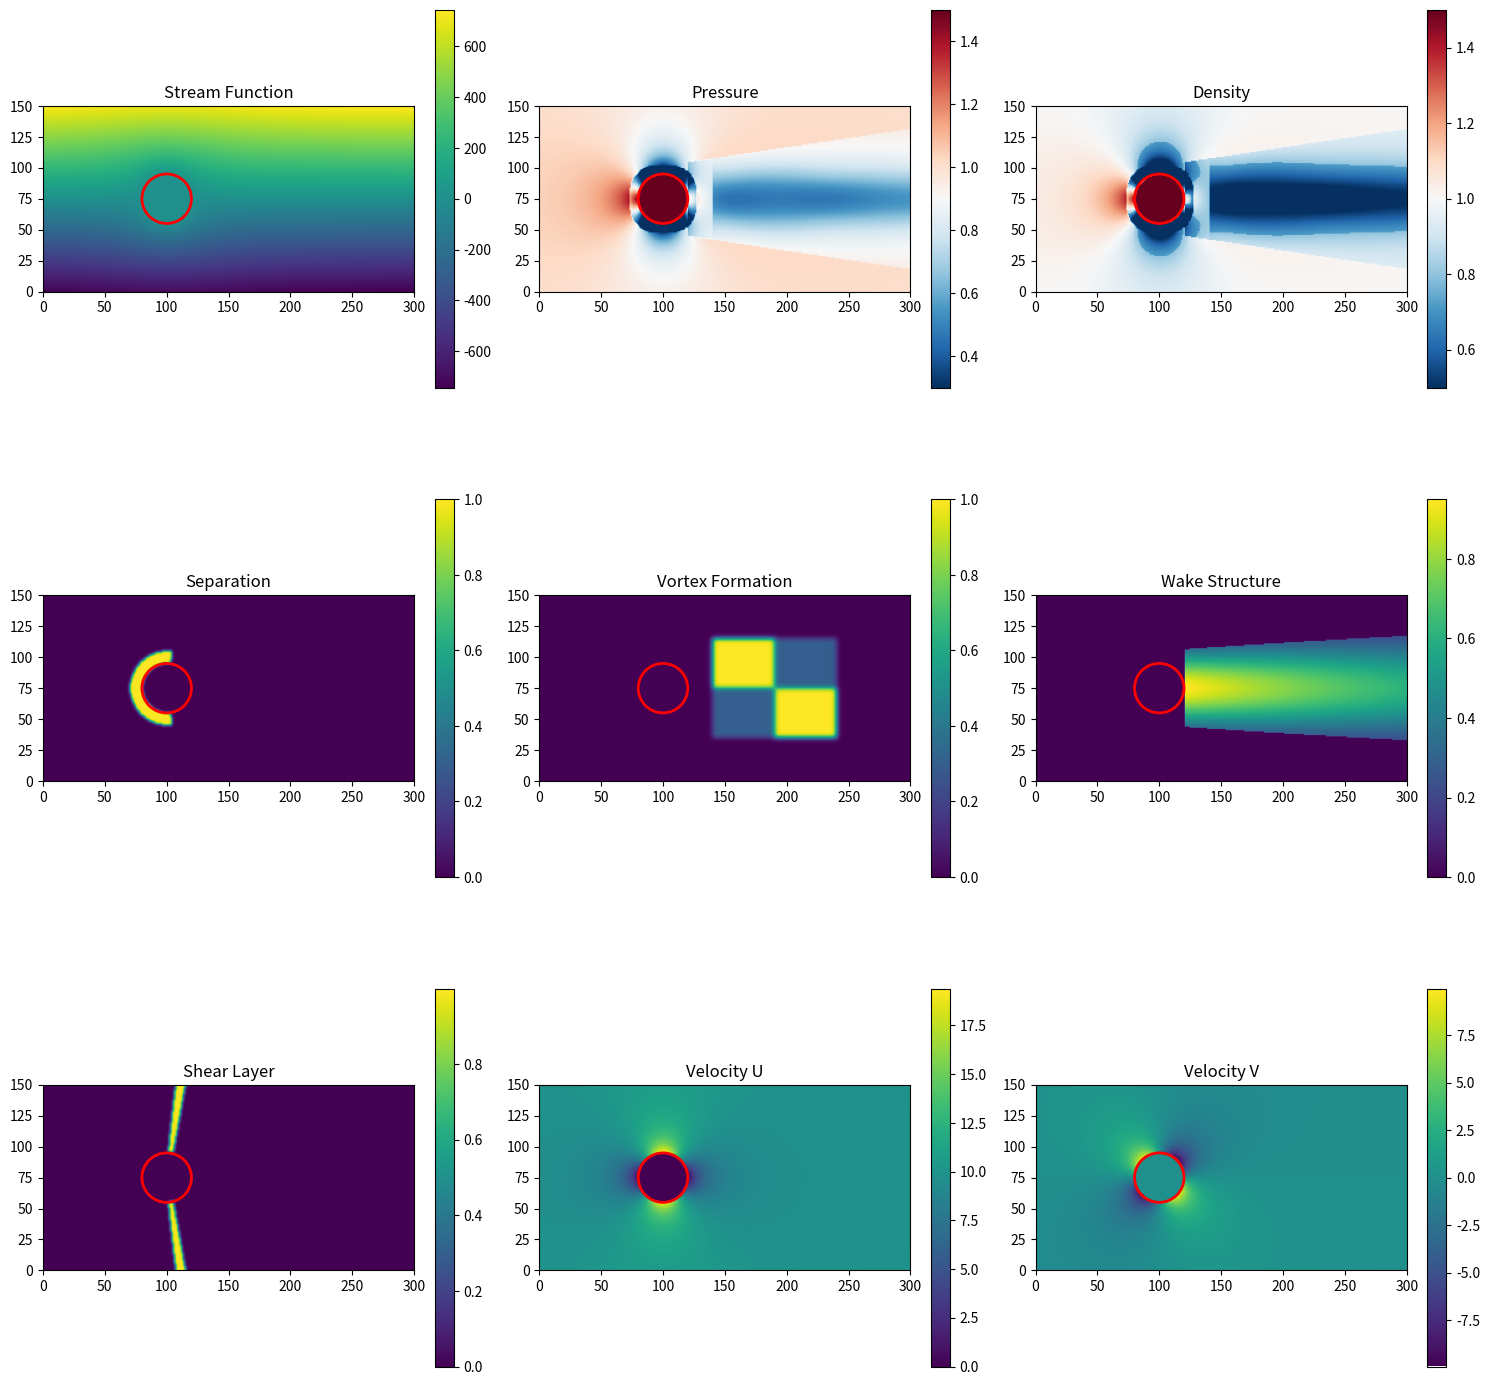
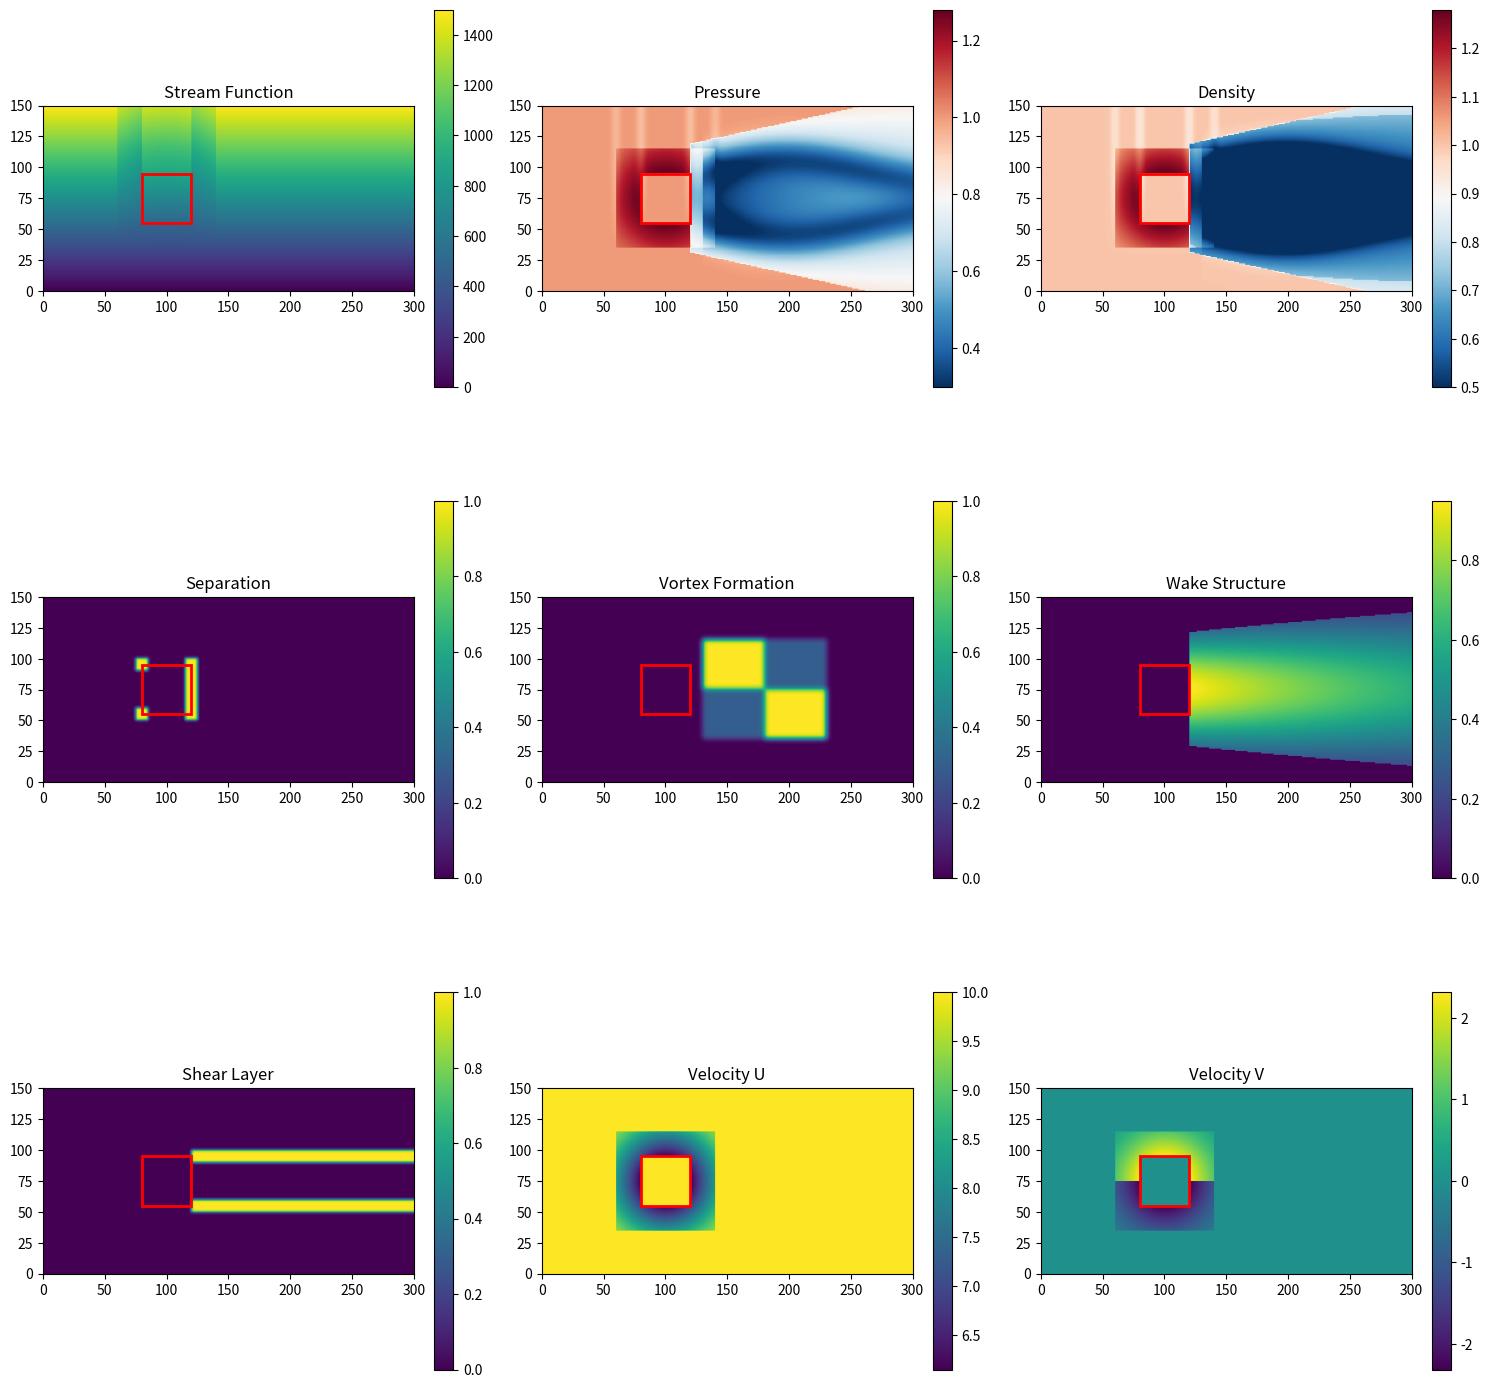

These figures' Python source, in order:
#!/usr/bin/env python3
# -*- coding: utf-8 -*-
"""
Geometric Bernoulli Map Generator for GET Wind™
理想流体の幾何学的構造を持つ圧力・密度場生成器

物理的に正しい流線形状と圧力分布を生成し、
粘性粒子法との美しい責務分担を実現！
"""

import numpy as np
import matplotlib.pyplot as plt
from scipy.ndimage import gaussian_filter
from dataclasses import dataclass
from typing import Tuple, Optional, Dict
import json

# ==============================
# Configuration Classes
# ==============================

@dataclass
class ObstacleConfig:
    """障害物の設定"""
    shape_type: str  # 'cylinder', 'square', 'airfoil'
    center_x: float = 100.0
    center_y: float = 75.0
    size: float = 20.0  # 特性長さ（円柱なら半径、角柱なら半幅）
    angle: float = 0.0  # 迎角[deg]

@dataclass
class FlowConfig:
    """流れの条件"""
    U_inf: float = 10.0      # 一様流速度 [m/s]
    rho_inf: float = 1.225   # 基準密度 [kg/m³]
    Re: float = 200.0        # Reynolds数（形状特性の決定用）

@dataclass
class GridConfig:
    """計算グリッド設定（物理単位対応版）"""
    nx: int = 300
    ny: int = 150
    x_min: float = 0.0
    x_max: float = 300.0
    y_min: float = 0.0
    y_max: float = 150.0
    
    # ✨ NEW: 物理スケーリング
    scale_m_per_unit: float = 0.001  # 1グリッド単位 = 1mm
    scale_s_per_step: float = 0.01   # 1ステップ = 0.01秒
    
    @property
    def dx(self) -> float:
        """グリッド間隔 x方向 [unit]"""
        return (self.x_max - self.x_min) / (self.nx - 1)
    
    @property
    def dy(self) -> float:
        """グリッド間隔 y方向 [unit]"""
        return (self.y_max - self.y_min) / (self.ny - 1)
    
    @property
    def physical_width(self) -> float:
        """物理的な幅 [m]"""
        return (self.x_max - self.x_min) * self.scale_m_per_unit
    
    @property
    def physical_height(self) -> float:
        """物理的な高さ [m]"""
        return (self.y_max - self.y_min) * self.scale_m_per_unit
    
    @property
    def physical_dx(self) -> float:
        """物理的なグリッド間隔 x方向 [m]"""
        return self.dx * self.scale_m_per_unit
    
    @property
    def physical_dy(self) -> float:
        """物理的なグリッド間隔 y方向 [m]"""
        return self.dy * self.scale_m_per_unit

# ==============================
# Geometric Bernoulli Field Calculator
# ==============================

class GeometricBernoulliCalculator:
    """幾何学的ベルヌーイ場の計算（dx/dy修正版）"""
    
    def __init__(self, obstacle: ObstacleConfig, flow: FlowConfig, grid: GridConfig):
        self.obstacle = obstacle
        self.flow = flow
        self.grid = grid
        
        # グリッド生成
        self.x = np.linspace(grid.x_min, grid.x_max, grid.nx)
        self.y = np.linspace(grid.y_min, grid.y_max, grid.ny)
        self.X, self.Y = np.meshgrid(self.x, self.y, indexing='ij')
        
        # ✨ dx, dyを計算して保存！
        self.dx = (grid.x_max - grid.x_min) / (grid.nx - 1)
        self.dy = (grid.y_max - grid.y_min) / (grid.ny - 1)
        
        # 形状別の物理パラメータ（Re=200での実験値）
        self.physics_params = self._get_physics_params()
    
    def _compute_streamline_curvature(self, psi: np.ndarray) -> np.ndarray:
        """流線の曲率を計算（dx/dy修正版）"""
        # 流線関数の勾配（self.dxとself.dyを使用）
        dpsi_dx = np.gradient(psi, self.dx, axis=0)
        dpsi_dy = np.gradient(psi, self.dy, axis=1)
        
        # 二階微分
        d2psi_dx2 = np.gradient(dpsi_dx, self.dx, axis=0)
        d2psi_dy2 = np.gradient(dpsi_dy, self.dy, axis=1)
        
        # 曲率の近似
        grad_norm = np.sqrt(dpsi_dx**2 + dpsi_dy**2) + 1e-8
        curvature = np.abs(d2psi_dx2 + d2psi_dy2) / grad_norm
        
        # スムージング
        from scipy.ndimage import gaussian_filter
        curvature = gaussian_filter(curvature, sigma=2.0)
        
        return np.clip(curvature, 0, 10.0)
    
    def _velocity_to_stream_function(self, u: np.ndarray, v: np.ndarray) -> np.ndarray:
        """速度場から流線関数を計算（dx/dy修正版）"""
        psi = np.zeros_like(u)
        # 簡易的な積分（下端から）（self.dyを使用）
        for i in range(self.grid.nx):
            for j in range(1, self.grid.ny):
                psi[i, j] = psi[i, j-1] + u[i, j-1] * self.dy
        return psi
        
    def _get_physics_params(self) -> Dict:
        """形状別の物理パラメータ（実験値ベース）"""
        if self.obstacle.shape_type == 'cylinder':
            return {
                'separation_angle': np.pi/2.2,  # 約82度
                'wake_width_factor': 1.5,
                'vortex_formation_length': 2.0,  # 直径の2倍後方
                'strouhal_number': 0.195,
                'base_pressure': -0.9,  # 背圧係数
                'recovery_length': 10.0,  # 圧力回復長さ（直径単位）
            }
        elif self.obstacle.shape_type == 'square':
            return {
                'separation_angle': np.pi/2,  # 90度（エッジ）
                'wake_width_factor': 2.2,
                'vortex_formation_length': 1.5,
                'strouhal_number': 0.14,
                'base_pressure': -1.4,
                'recovery_length': 15.0,
            }
        else:
            raise ValueError(f"Unknown shape: {self.obstacle.shape_type}")
    
    def calculate_all_fields(self) -> Dict[str, np.ndarray]:
        """全ての場を計算"""
        print(f"Calculating geometric fields for {self.obstacle.shape_type}...")
        
        # 1. 流線関数と速度場
        psi, u, v = self.calculate_stream_function()
        
        # 2. 幾何学的圧力場
        pressure = self.calculate_geometric_pressure(psi, u, v)
        
        # 3. 密度場（圧力から導出）
        density = self.calculate_density_from_pressure(pressure)
        
        # 4. 剥離領域
        separation = self.calculate_separation_zones()
        
        # 5. 渦形成領域
        vortex_formation = self.calculate_vortex_formation_zones()
        
        # 6. 後流構造
        wake_structure = self.calculate_wake_structure()
        
        # 7. せん断層
        shear_layer = self.calculate_shear_layers()
        
        return {
            'stream_function': psi,
            'velocity_u': u,
            'velocity_v': v,
            'pressure': pressure,
            'density': density,
            'separation': separation,
            'vortex_formation': vortex_formation,
            'wake_structure': wake_structure,
            'shear_layer': shear_layer
        }
    
    def calculate_stream_function(self) -> Tuple[np.ndarray, np.ndarray, np.ndarray]:
        """流線関数と速度場の計算"""
        cx, cy = self.obstacle.center_x, self.obstacle.center_y
        R = self.obstacle.size
        U = self.flow.U_inf
        
        if self.obstacle.shape_type == 'cylinder':
            # 円柱周りの流線関数
            dx = self.X - cx
            dy = self.Y - cy
            r = np.sqrt(dx**2 + dy**2)
            theta = np.arctan2(dy, dx)
            
            # ψ = U∞r sin(θ)(1 - R²/r²)
            psi = np.where(r > R,
                          U * r * np.sin(theta) * (1 - (R/r)**2),
                          0)
            
            # 速度成分（流線関数から導出）
            u = np.where(r > R,
                        U * (1 - (R/r)**2 * np.cos(2*theta)),
                        0)
            v = np.where(r > R,
                        -U * (R/r)**2 * np.sin(2*theta),
                        0)
            
        elif self.obstacle.shape_type == 'square':
            # 角柱（近似的な取り扱い）
            dx = self.X - cx
            dy = self.Y - cy
            
            # 角柱の外側判定
            outside = (np.abs(dx) > R) | (np.abs(dy) > R)
            
            # Schwarz-Christoffel変換の近似
            psi = np.zeros_like(self.X)
            u = np.ones_like(self.X) * U
            v = np.zeros_like(self.Y)
            
            # 角柱周りの流れ（簡易モデル）
            for i in range(self.grid.nx):
                for j in range(self.grid.ny):
                    if outside[i, j]:
                        x, y = self.X[i, j], self.Y[i, j]
                        # 角の影響を考慮
                        if np.abs(x - cx) < 2*R and np.abs(y - cy) < 2*R:
                            # 流れの偏向
                            deflection = np.exp(-((x-cx)**2 + (y-cy)**2) / (4*R**2))
                            u[i, j] = U * (1 - 0.5*deflection)
                            if y > cy:
                                v[i, j] = U * 0.3 * deflection
                            else:
                                v[i, j] = -U * 0.3 * deflection
            
            # 流線関数の計算（速度場から逆算）
            psi = self._velocity_to_stream_function(u, v)
        
        return psi, u, v
    
    def _velocity_to_stream_function(self, u: np.ndarray, v: np.ndarray) -> np.ndarray:
        """速度場から流線関数を計算（積分）"""
        psi = np.zeros_like(u)
        # 簡易的な積分（下端から）
        for i in range(self.grid.nx):
            for j in range(1, self.grid.ny):
                psi[i, j] = psi[i, j-1] + u[i, j-1] * self.grid.dy
        return psi
    
    def calculate_geometric_pressure(self, psi: np.ndarray, 
                                   u: np.ndarray, v: np.ndarray) -> np.ndarray:
        """幾何学的圧力場の計算"""
        U_inf = self.flow.U_inf
        params = self.physics_params
        
        # 1. 基本ベルヌーイ圧力
        V_squared = u**2 + v**2
        Cp_bernoulli = 1.0 - V_squared / U_inf**2  # 圧力係数
        
        # 2. 流線の曲率による補正
        curvature = self._compute_streamline_curvature(psi)
        Cp_curvature = -0.1 * curvature * np.sqrt(V_squared) / U_inf
        
        # 3. 後流での圧力欠損（実験値ベース）
        wake_pressure_deficit = self._compute_wake_pressure_deficit()
        
        # 4. 渦形成領域での圧力変動
        vortex_pressure = self._compute_vortex_pressure_pattern()
        
        # 5. 合成
        Cp = Cp_bernoulli + Cp_curvature + wake_pressure_deficit + vortex_pressure
        
        # 圧力比として返す（無次元）
        pressure_ratio = 1.0 + 0.5 * Cp
        
        return np.clip(pressure_ratio, 0.3, 2.0)
    
    def _compute_streamline_curvature(self, psi: np.ndarray) -> np.ndarray:
        """流線の曲率を計算"""
        # 流線関数の勾配
        dpsi_dx = np.gradient(psi, self.grid.dx, axis=0)
        dpsi_dy = np.gradient(psi, self.grid.dy, axis=1)
        
        # 二階微分
        d2psi_dx2 = np.gradient(dpsi_dx, self.grid.dx, axis=0)
        d2psi_dy2 = np.gradient(dpsi_dy, self.grid.dy, axis=1)
        
        # 曲率の近似
        grad_norm = np.sqrt(dpsi_dx**2 + dpsi_dy**2) + 1e-8
        curvature = np.abs(d2psi_dx2 + d2psi_dy2) / grad_norm
        
        # スムージング
        curvature = gaussian_filter(curvature, sigma=2.0)
        
        return np.clip(curvature, 0, 10.0)
    
    def _compute_wake_pressure_deficit(self) -> np.ndarray:
        """後流での圧力欠損"""
        cx, cy = self.obstacle.center_x, self.obstacle.center_y
        R = self.obstacle.size
        params = self.physics_params
        
        deficit = np.zeros_like(self.X)
        
        # 後流領域
        x_wake = self.X - cx - R
        y_wake = self.Y - cy
        
        # 基底圧力（実験値）
        base_pressure = params['base_pressure']
        
        # 後流幅（下流に向かって広がる）
        wake_width = R * params['wake_width_factor'] * (1 + x_wake / (10*R))
        
        # 圧力回復
        recovery = 1 - np.exp(-x_wake / (params['recovery_length'] * R))
        
        # 後流内での圧力分布
        in_wake = (x_wake > 0) & (np.abs(y_wake) < wake_width)
        
        # Y方向のガウス分布
        y_distribution = np.exp(-(y_wake / wake_width)**2)
        
        deficit = np.where(in_wake,
                          base_pressure * (1 - recovery) * y_distribution,
                          0)
        
        return deficit
    
    def _compute_vortex_pressure_pattern(self) -> np.ndarray:
        """渦形成パターンによる圧力変動"""
        cx, cy = self.obstacle.center_x, self.obstacle.center_y
        R = self.obstacle.size
        params = self.physics_params
        
        pattern = np.zeros_like(self.X)
        
        # 渦形成領域
        x_wake = self.X - cx - R * params['vortex_formation_length']
        y_wake = self.Y - cy
        
        if self.obstacle.shape_type == 'cylinder':
            # カルマン渦列の幾何学的パターン
            St = params['strouhal_number']
            wavelength = 1.0 / St * 2 * R  # 渦の間隔
            
            # 上下交互の渦列
            phase = 2 * np.pi * x_wake / wavelength
            amplitude = 0.5 * R * np.exp(-x_wake / (10*R))
            
            # 上側渦列
            upper_vortex_y = amplitude * np.sin(phase)
            upper_distance = np.abs(y_wake - upper_vortex_y)
            upper_pressure = -0.3 * np.exp(-(upper_distance / R)**2)
            
            # 下側渦列（位相が逆）
            lower_vortex_y = -amplitude * np.sin(phase)
            lower_distance = np.abs(y_wake - lower_vortex_y)
            lower_pressure = -0.3 * np.exp(-(lower_distance / R)**2)
            
            pattern = np.where(x_wake > 0, upper_pressure + lower_pressure, 0)
            
        elif self.obstacle.shape_type == 'square':
            # より強い渦、より規則的
            St = params['strouhal_number']
            wavelength = 1.0 / St * 2 * R
            
            phase = 2 * np.pi * x_wake / wavelength
            amplitude = 0.8 * R * np.exp(-x_wake / (15*R))
            
            # エッジから放出される強い渦
            upper_vortex_y = R + amplitude * np.sin(phase)
            lower_vortex_y = -R - amplitude * np.sin(phase)
            
            upper_distance = np.abs(y_wake - upper_vortex_y)
            lower_distance = np.abs(y_wake - lower_vortex_y)
            
            # 角柱は渦が強い
            upper_pressure = -0.5 * np.exp(-(upper_distance / (0.8*R))**2)
            lower_pressure = -0.5 * np.exp(-(lower_distance / (0.8*R))**2)
            
            pattern = np.where(x_wake > 0, upper_pressure + lower_pressure, 0)
        
        return pattern
    
    def calculate_density_from_pressure(self, pressure: np.ndarray) -> np.ndarray:
        """圧力から密度を計算（等温過程）"""
        # ρ/ρ∞ = P/P∞（理想気体、等温）
        density_ratio = pressure
        
        # 渦コアでの密度低下を強調
        vortex_regions = pressure < 0.8
        density_ratio = np.where(vortex_regions,
                                 density_ratio * 0.9,
                                 density_ratio)
        
        return np.clip(density_ratio, 0.5, 1.5)
    
    def calculate_separation_zones(self) -> np.ndarray:
        """剥離領域の計算"""
        cx, cy = self.obstacle.center_x, self.obstacle.center_y
        R = self.obstacle.size
        params = self.physics_params
        
        separation = np.zeros_like(self.X)
        
        if self.obstacle.shape_type == 'cylinder':
            # 剥離点から下流
            dx = self.X - cx
            dy = self.Y - cy
            r = np.sqrt(dx**2 + dy**2)
            theta = np.arctan2(dy, dx)
            
            # 剥離角度以降
            sep_angle = params['separation_angle']
            is_separated = ((np.abs(theta) > sep_angle) & (np.abs(theta) < np.pi) &
                          (r > R) & (r < R + 10))
            
            separation = np.where(is_separated, 1.0, 0.0)
            
        elif self.obstacle.shape_type == 'square':
            # エッジから即座に剥離
            dx = self.X - cx
            dy = self.Y - cy
            
            # 前縁エッジ
            at_edges = ((np.abs(dx - R) < 5) & (np.abs(dy) <= R))
            # コーナー
            at_corners = ((np.abs(np.abs(dx) - R) < 5) & 
                         (np.abs(np.abs(dy) - R) < 5))
            
            separation = np.where(at_edges | at_corners, 1.0, 0.0)
        
        # スムージング
        separation = gaussian_filter(separation, sigma=1.0)
        
        return separation
    
    def calculate_vortex_formation_zones(self) -> np.ndarray:
        """渦形成領域"""
        cx, cy = self.obstacle.center_x, self.obstacle.center_y
        R = self.obstacle.size
        params = self.physics_params
        
        formation = np.zeros_like(self.X)
        
        # 渦形成長さの位置から開始
        x_formation = self.X - cx - R * params['vortex_formation_length']
        y_wake = self.Y - cy
        
        # 渦形成領域（後流の初期部分）
        in_formation = ((x_formation > 0) & 
                       (x_formation < 5*R) &
                       (np.abs(y_wake) < 2*R))
        
        # 上下で交互に強くなる
        upper_strength = np.where(y_wake > 0, 1.0, 0.3)
        lower_strength = np.where(y_wake <= 0, 1.0, 0.3)
        
        alternating = np.sin(2*np.pi * x_formation / (5*R))
        
        formation = np.where(in_formation,
                           np.where(alternating > 0,
                                   upper_strength,
                                   lower_strength),
                           0)
        
        return gaussian_filter(formation, sigma=2.0)
    
    def calculate_wake_structure(self) -> np.ndarray:
        """後流構造"""
        cx, cy = self.obstacle.center_x, self.obstacle.center_y
        R = self.obstacle.size
        params = self.physics_params
        
        wake = np.zeros_like(self.X)
        
        x_wake = self.X - cx
        y_wake = self.Y - cy
        
        # 後流幅
        wake_width = R * params['wake_width_factor'] * np.sqrt(1 + x_wake / (10*R))
        
        in_wake = (x_wake > R) & (np.abs(y_wake) < wake_width)
        
        # 中心ほど強い
        intensity = np.exp(-(y_wake / wake_width)**2)
        
        # 下流に向かって減衰
        decay = np.exp(-x_wake / (20*R))
        
        wake = np.where(in_wake, intensity * decay, 0)
        
        return wake
    
    def calculate_shear_layers(self) -> np.ndarray:
        """せん断層（剥離せん断層）"""
        cx, cy = self.obstacle.center_x, self.obstacle.center_y
        R = self.obstacle.size
        
        shear = np.zeros_like(self.X)
        
        if self.obstacle.shape_type == 'cylinder':
            # 剥離点から放出されるせん断層
            dx = self.X - cx
            dy = self.Y - cy
            r = np.sqrt(dx**2 + dy**2)
            theta = np.arctan2(dy, dx)
            
            # 上下の剥離せん断層
            upper_shear_angle = self.physics_params['separation_angle']
            lower_shear_angle = -upper_shear_angle
            
            # せん断層の厚さ
            shear_thickness = 0.1 * R * np.sqrt(1 + (r - R) / R)
            
            upper_shear = np.abs(theta - upper_shear_angle) < shear_thickness / r
            lower_shear = np.abs(theta - lower_shear_angle) < shear_thickness / r
            
            shear = np.where((r > R) & (upper_shear | lower_shear), 1.0, 0.0)
            
        elif self.obstacle.shape_type == 'square':
            # エッジから放出される強いせん断層
            dx = self.X - cx
            dy = self.Y - cy
            
            # 上下エッジから
            from_upper_edge = ((dx > R) & (np.abs(dy - R) < 5))
            from_lower_edge = ((dx > R) & (np.abs(dy + R) < 5))
            
            shear = np.where(from_upper_edge | from_lower_edge, 1.0, 0.0)
        
        return gaussian_filter(shear, sigma=1.0)
    
    def visualize_fields(self, fields: Dict[str, np.ndarray]) -> None:
        """場の可視化"""
        fig, axes = plt.subplots(3, 3, figsize=(15, 15))
        
        extent = [self.grid.x_min, self.grid.x_max, 
                 self.grid.y_min, self.grid.y_max]
        
        # 各場をプロット
        field_names = ['stream_function', 'pressure', 'density',
                      'separation', 'vortex_formation', 'wake_structure',
                      'shear_layer', 'velocity_u', 'velocity_v']
        
        for ax, name in zip(axes.flat, field_names):
            if name in fields:
                im = ax.imshow(fields[name].T, origin='lower',
                             extent=extent, aspect='equal',
                             cmap='RdBu_r' if 'pressure' in name or 'density' in name else 'viridis')
                ax.set_title(name.replace('_', ' ').title())
                plt.colorbar(im, ax=ax, fraction=0.046)
                
                # 障害物を描画
                if self.obstacle.shape_type == 'cylinder':
                    circle = plt.Circle((self.obstacle.center_x, self.obstacle.center_y),
                                       self.obstacle.size, fill=False, color='red', linewidth=2)
                    ax.add_patch(circle)
                elif self.obstacle.shape_type == 'square':
                    rect = plt.Rectangle(
                        (self.obstacle.center_x - self.obstacle.size,
                         self.obstacle.center_y - self.obstacle.size),
                        2 * self.obstacle.size, 2 * self.obstacle.size,
                        fill=False, color='red', linewidth=2
                    )
                    ax.add_patch(rect)
        
        plt.tight_layout()
        plt.show()

# ==============================
# Main Function
# ==============================

def generate_geometric_map(shape='cylinder', Re=200, save=True):
    """幾何学的ベルヌーイマップを生成"""
    
    print(f"\n{'='*60}")
    print(f"Generating Geometric Bernoulli Map")
    print(f"Shape: {shape}, Re: {Re}")
    print(f"{'='*60}")
    
    # 設定
    obstacle = ObstacleConfig(shape_type=shape)
    flow = FlowConfig(Re=Re)
    grid = GridConfig()
    
    # 計算
    calculator = GeometricBernoulliCalculator(obstacle, flow, grid)
    fields = calculator.calculate_all_fields()
    
    # 保存
    if save:
        filename = f"{shape}_Re{int(Re)}_geometric.npz"
        
        # メタデータ
        metadata = {
            'obstacle': obstacle.__dict__,
            'flow': flow.__dict__,
            'grid': grid.__dict__,
            'physics_params': calculator.physics_params
        }
        
        # 保存
        save_dict = {**fields, 'metadata': json.dumps(metadata)}
        np.savez_compressed(filename, **save_dict)
        print(f"\nSaved to {filename}")
        
        # 統計表示
        print("\nField statistics:")
        for name, field in fields.items():
            print(f"  {name:20s}: min={field.min():.3f}, "
                  f"max={field.max():.3f}, mean={field.mean():.3f}")
    
    # 可視化
    calculator.visualize_fields(fields)
    
    return fields

# ==============================
# 使用例
# ==============================

if __name__ == "__main__":
    # 円柱のマップ生成
    cylinder_fields = generate_geometric_map('cylinder', Re=200)
    
    # 角柱のマップ生成
    square_fields = generate_geometric_map('square', Re=200)
    
    print("\n✨ Geometric Bernoulli Maps generated!")
    print("Ready for GET Wind™ particle simulation!")
